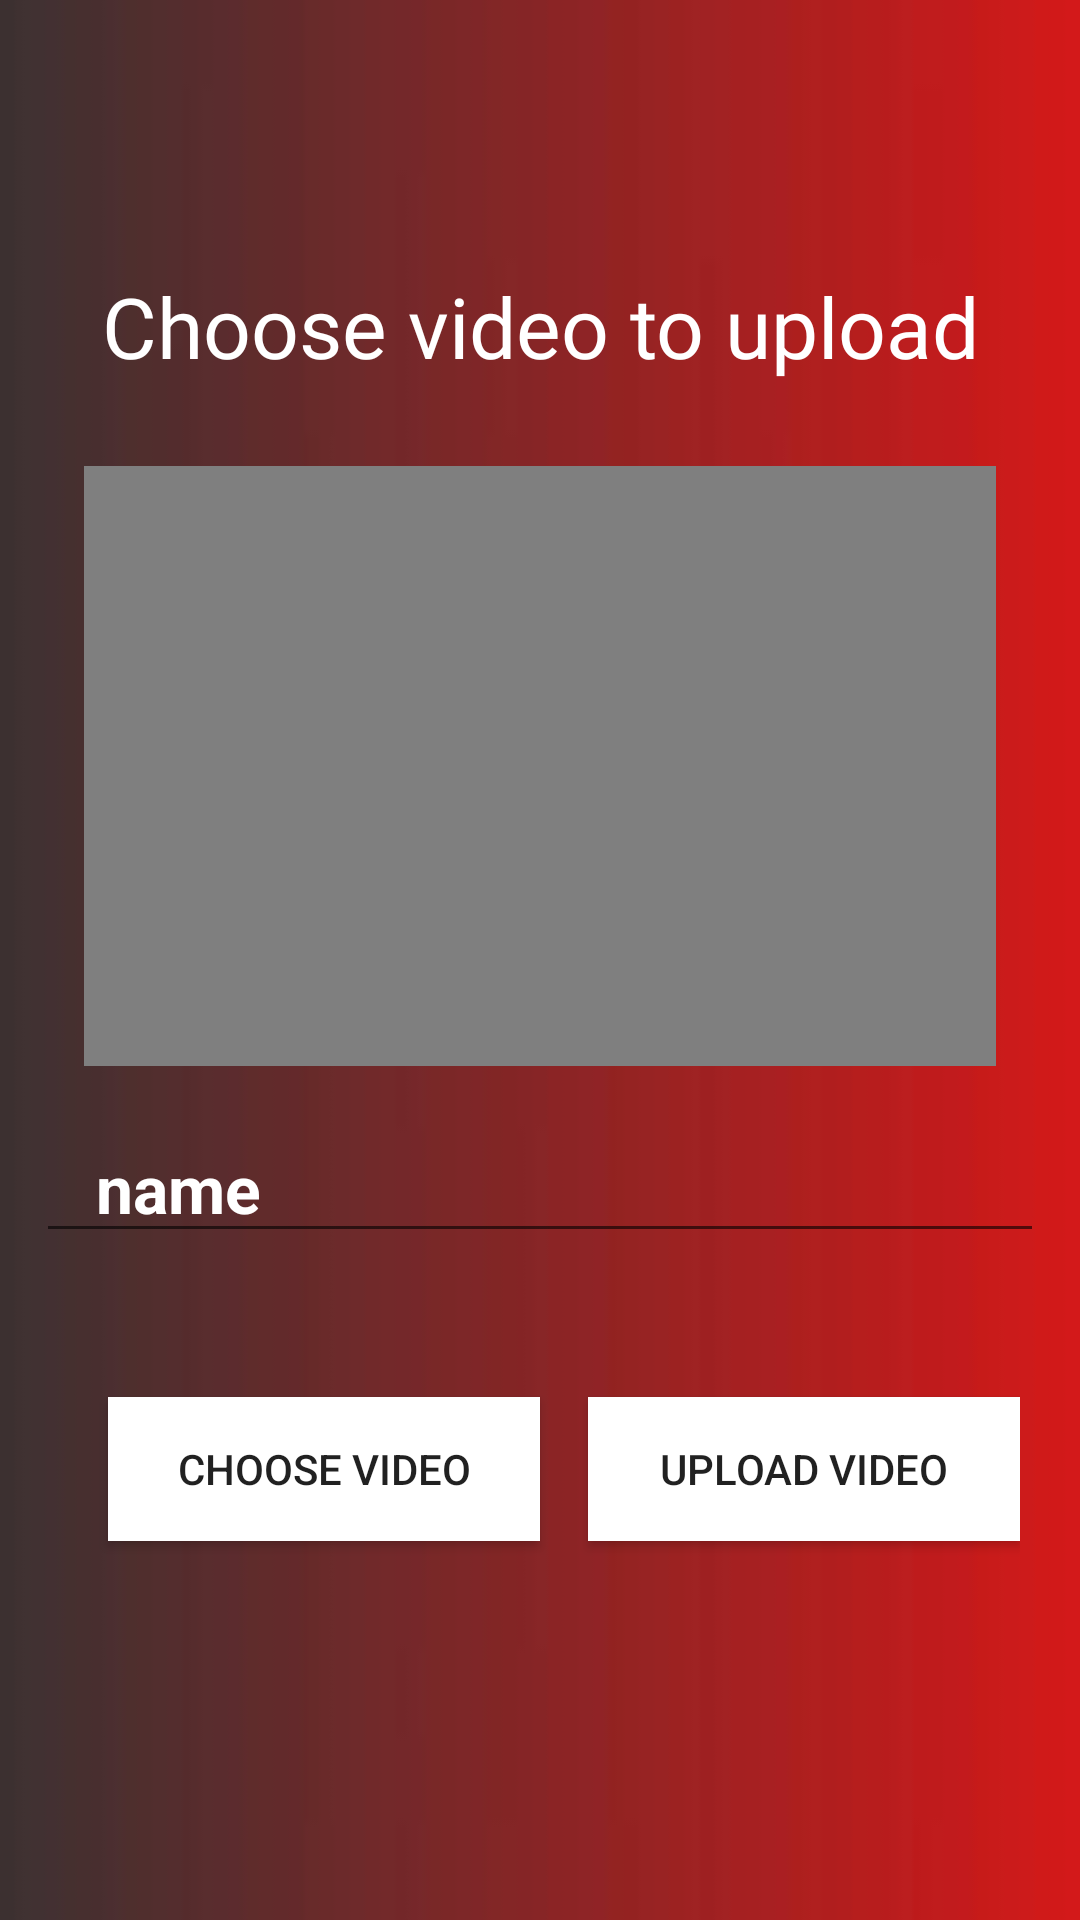

Android layout source for this screen:
<!-- AndroidManifest.xml: application theme AppTheme -->
<!-- res/layout/fragment_tab1.xml -->
<?xml version="1.0" encoding="utf-8"?>
<RelativeLayout xmlns:android="http://schemas.android.com/apk/res/android"
    xmlns:app="http://schemas.android.com/apk/res-auto"
    xmlns:tools="http://schemas.android.com/tools"
    android:layout_width="match_parent"
    android:layout_height="match_parent"
    android:gravity="center"
    android:background="@drawable/uploadback1"
    android:orientation="vertical"
    tools:context=".VideoUploadActivity">

    <TextView
        android:layout_width="match_parent"
        android:layout_height="wrap_content"
        android:layout_above="@id/layout_video"
        android:layout_gravity="center"
        android:fontFamily="@font/amarante"
        android:text="Choose video to upload"
        android:textAlignment="center"
        android:textColor="#fff"
        android:textSize="28sp" />

    <LinearLayout
        android:id="@+id/layout_video"
        android:layout_width="match_parent"
        android:layout_height="wrap_content"
        android:layout_centerInParent="true"
        android:layout_margin="12dp"
        android:orientation="vertical">


        <VideoView
            android:id="@+id/Video_view"
            android:layout_width="match_parent"
            android:layout_height="200dp"
            android:layout_margin="16dp" />

        <EditText
            android:id="@+id/video_name"
            android:layout_width="match_parent"
            android:layout_height="wrap_content"
            android:hint="name"
            android:textColorHint="#fff"
            android:paddingLeft="20dp"
            android:textStyle="bold"
            android:textColor="@android:color/black"
            android:textSize="22sp" />

    </LinearLayout>

    <LinearLayout
        android:id="@+id/layout_button"
        android:layout_width="match_parent"
        android:layout_height="wrap_content"
        android:layout_below="@id/layout_video"
        android:layout_margin="20dp"
        android:orientation="horizontal">

        <Button
            android:id="@+id/choose_btn"
            android:layout_width="0dp"
            android:layout_height="wrap_content"
            android:layout_below="@id/video_name"
            android:layout_margin="16dp"
            android:background="#fff"
            android:layout_weight="1"
            android:text="choose video" />

        <Button
            android:id="@+id/upload_btn"
            android:layout_width="0dp"
            android:layout_height="wrap_content"
            android:layout_marginTop="16dp"
            android:layout_weight="1"
            android:background="#fff"
            android:text="Upload video" />

    </LinearLayout>


    <ProgressBar
        android:id="@+id/progress_bar"
        android:layout_width="wrap_content"
        android:layout_height="wrap_content"
        android:layout_below="@id/layout_video"
        android:layout_centerHorizontal="true"
        android:visibility="invisible" />

    


</RelativeLayout>
<!-- resources referenced by this layout -->
<resources>
  <!-- drawable uploadback1: jpeg bitmap (drawable, 1072 bytes) -->
</resources>
